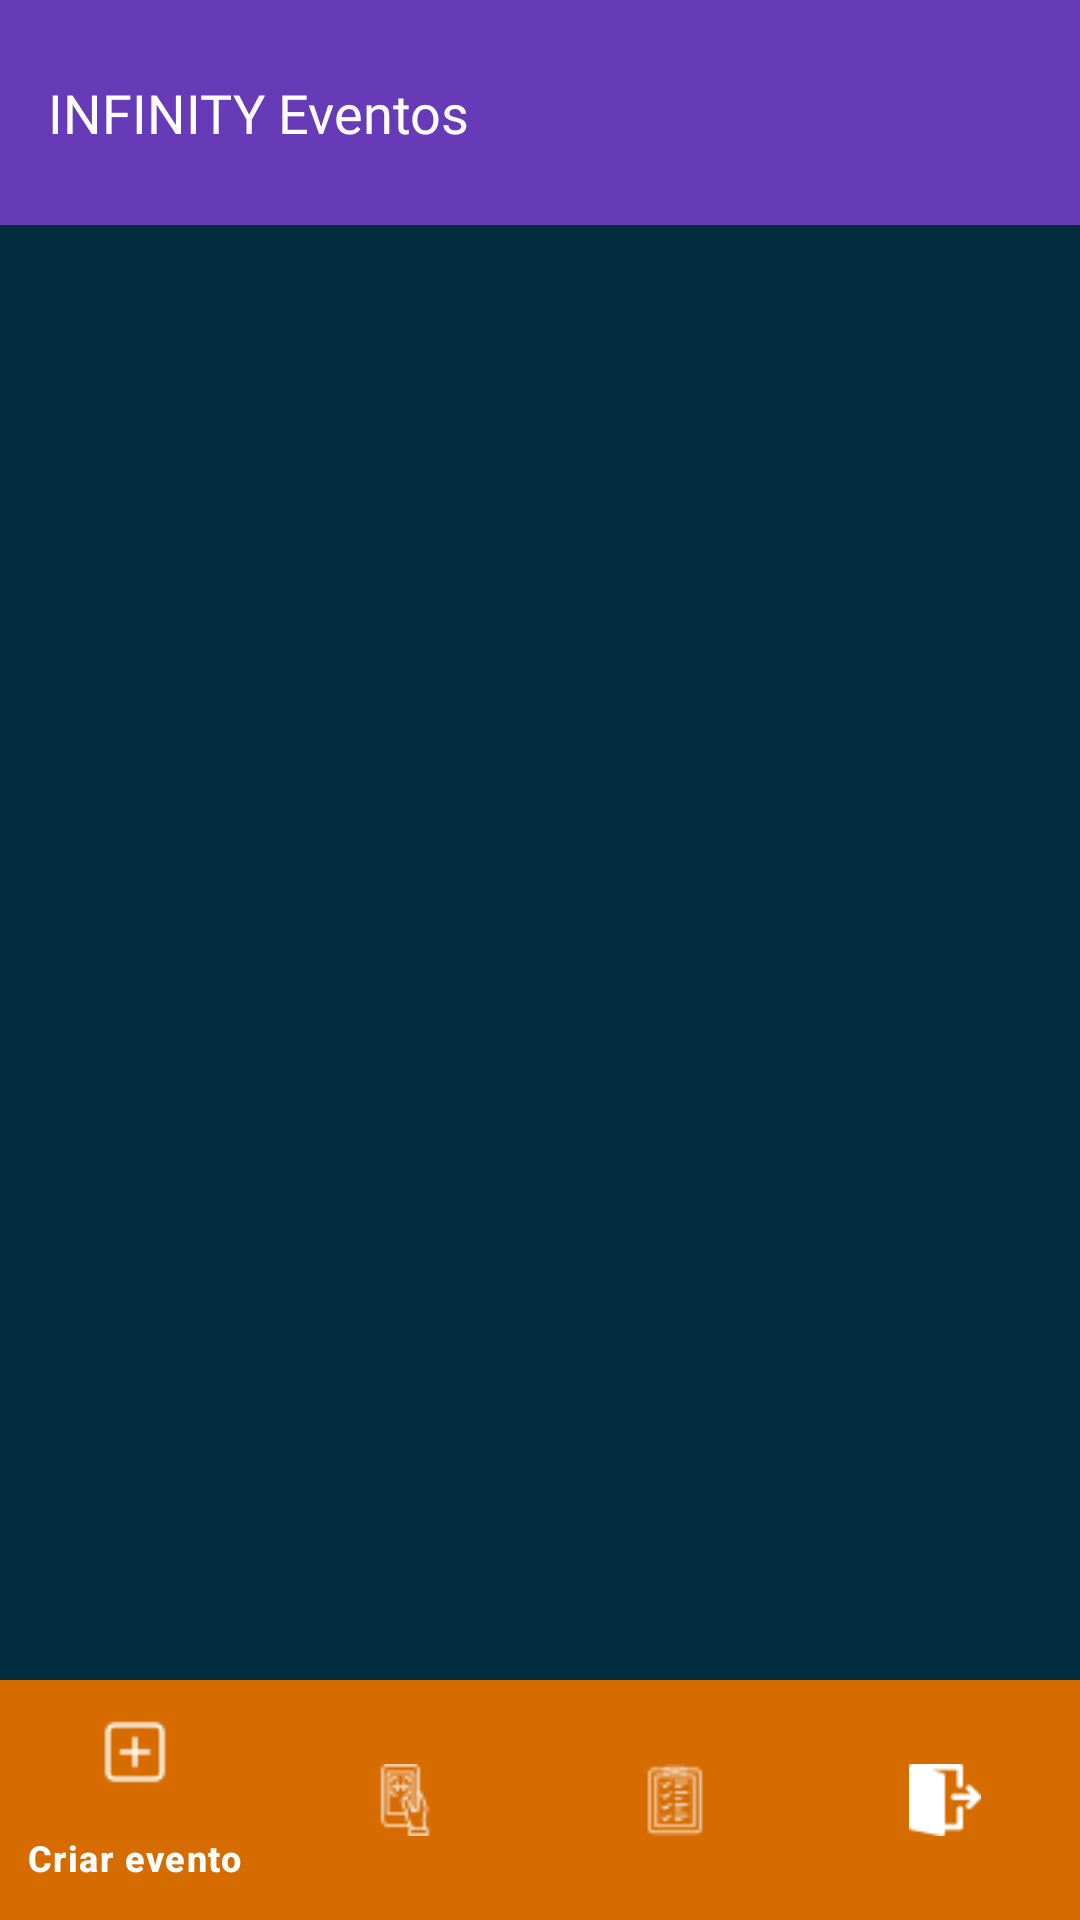

Android layout source for this screen:
<!-- AndroidManifest.xml: application theme Theme.Controle_de_Cadastro -->
<!-- res/layout/activity_menu_administrador.xml -->
<?xml version="1.0" encoding="utf-8"?>
<androidx.constraintlayout.widget.ConstraintLayout xmlns:android="http://schemas.android.com/apk/res/android"
    xmlns:app="http://schemas.android.com/apk/res-auto"
    xmlns:tools="http://schemas.android.com/tools"
    android:id="@+id/main"
    android:layout_width="match_parent"
    android:layout_height="match_parent"
    android:background="#012C3D"
    tools:context=".MenuAdministrador">

    <EditText
        android:id="@+id/editTextText1"
        android:layout_width="0dp"
        android:layout_height="75dp"
        android:background="#673AB7"
        android:drawablePadding="8dp"
        android:enabled="false"
        android:fontFamily="@font/aoboshi_one"
        android:inputType="text"
        android:paddingStart="16dp"
        android:text="INFINITY Eventos"
        android:textColor="#FFFFFF"
        app:layout_constraintEnd_toEndOf="parent"
        app:layout_constraintStart_toStartOf="parent"
        app:layout_constraintTop_toTopOf="parent" />

    <ListView
        android:id="@+id/lista_eventos"
        android:layout_width="0dp"
        android:layout_height="0dp"
        app:layout_constraintTop_toBottomOf="@+id/editTextText1"
        app:layout_constraintBottom_toTopOf="@+id/bottom_navigation"
        app:layout_constraintStart_toStartOf="parent"
        app:layout_constraintEnd_toEndOf="parent" />

    <com.google.android.material.bottomnavigation.BottomNavigationView
        android:id="@+id/bottom_navigation"
        style="@style/CustomBottomNav"
        android:layout_width="0dp"
        android:layout_height="wrap_content"
        android:background="#D66B00"
        app:itemIconTint="@color/white"
        app:itemTextColor="@color/white"
        app:layout_constraintBottom_toBottomOf="parent"
        app:layout_constraintEnd_toEndOf="parent"
        app:layout_constraintHorizontal_bias="0.0"
        app:layout_constraintStart_toStartOf="parent"
        app:menu="@menu/menu_administrador" />

</androidx.constraintlayout.widget.ConstraintLayout>
<!-- resources referenced by this layout -->
<resources>
  <style name="Theme.Controle_de_Cadastro" parent="Base.Theme.Controle_de_Cadastro" />
  <style name="Base.Theme.Controle_de_Cadastro" parent="Theme.Material3.DayNight.NoActionBar">
          
          
      </style>
  <!-- not gathered from this repository: default colours our renderer supplied (Android Studio template values) -->
  <color name="white">#FFFFFFFF</color>
</resources>
